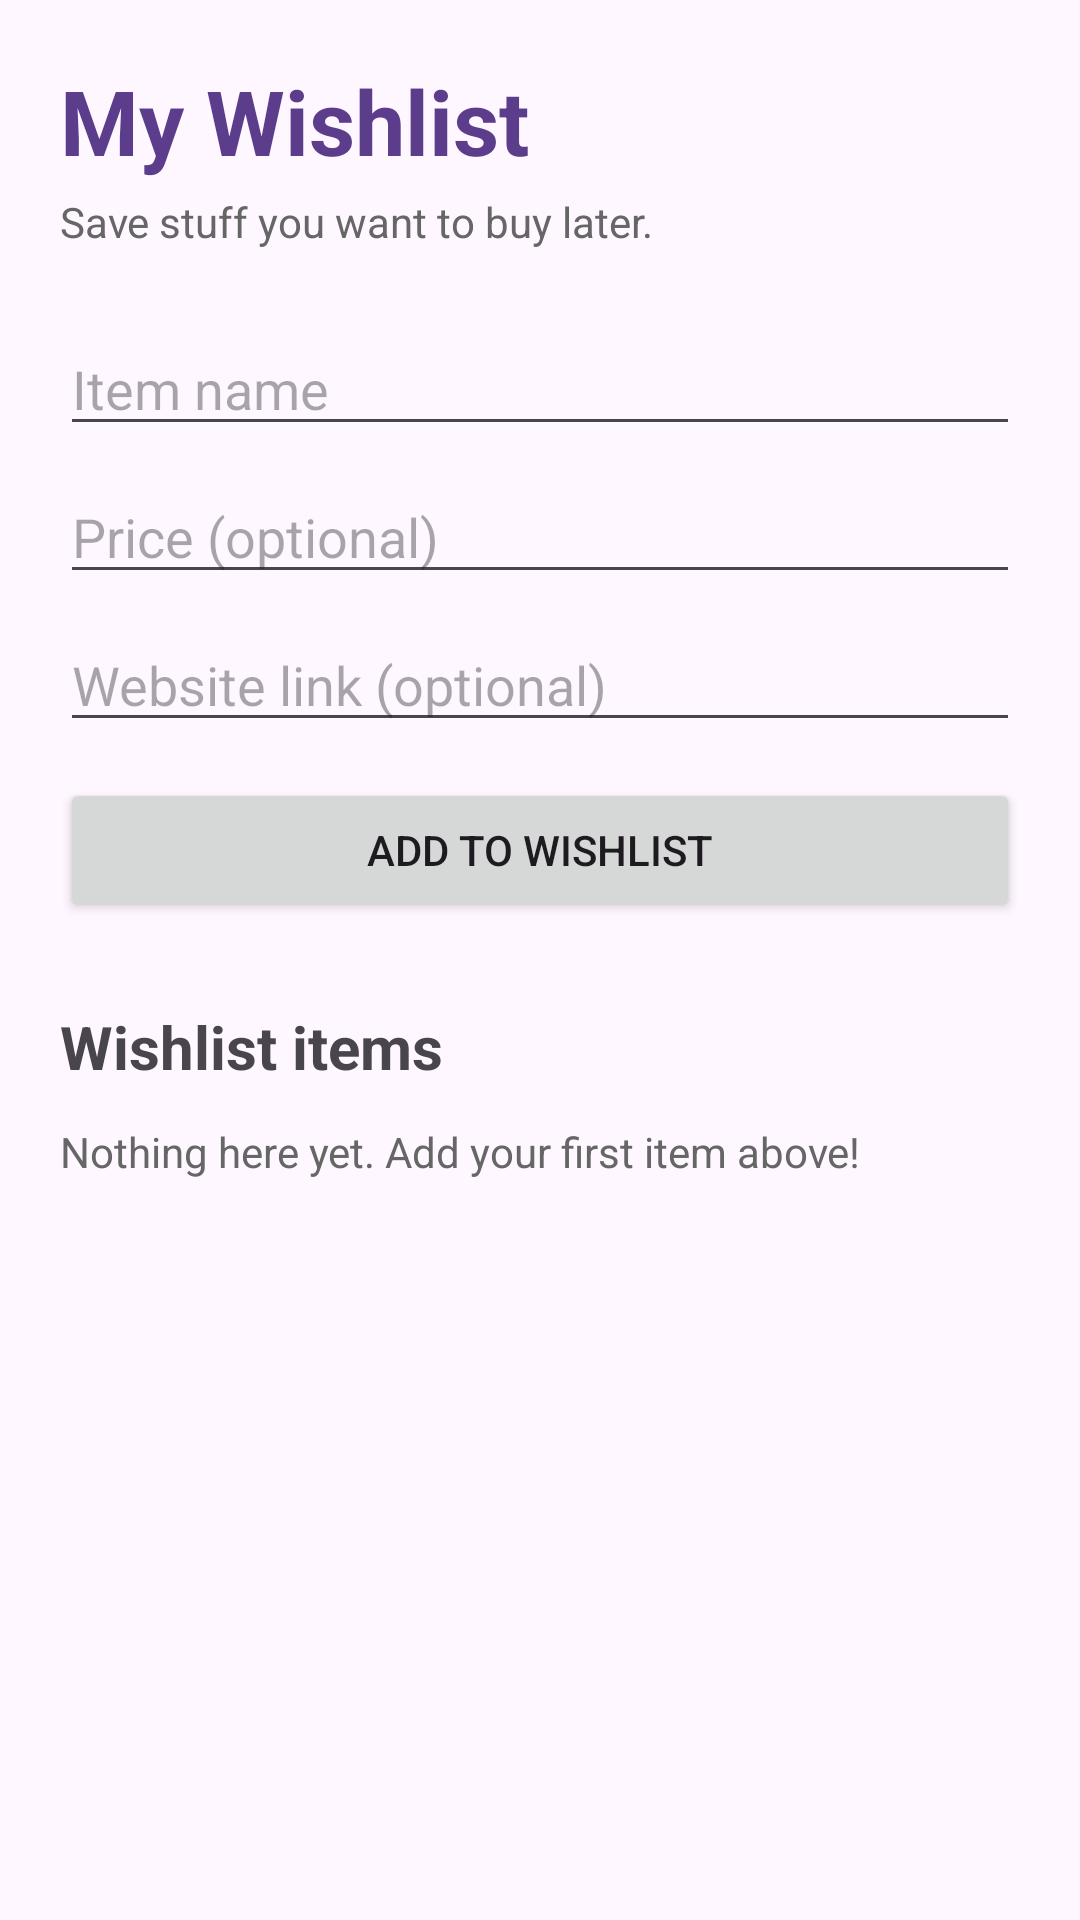

Layout XML and referenced resources for this Android screen:
<!-- AndroidManifest.xml: application theme Theme.CodePathWishlist -->
<!-- res/layout/fragment_first.xml -->
<?xml version="1.0" encoding="utf-8"?>
<ScrollView xmlns:android="http://schemas.android.com/apk/res/android"
    android:layout_width="match_parent"
    android:layout_height="match_parent"
    android:fillViewport="true">

    <LinearLayout
        android:layout_width="match_parent"
        android:layout_height="wrap_content"
        android:orientation="vertical"
        android:padding="20dp">

        <TextView
            android:layout_width="wrap_content"
            android:layout_height="wrap_content"
            android:text="My Wishlist"
            android:textColor="@color/wishlist_purple"
            android:textSize="30sp"
            android:textStyle="bold" />

        <TextView
            android:layout_width="wrap_content"
            android:layout_height="wrap_content"
            android:layout_marginTop="4dp"
            android:text="Save stuff you want to buy later."
            android:textColor="@color/gray" />

        <EditText
            android:id="@+id/nameInput"
            android:layout_width="match_parent"
            android:layout_height="wrap_content"
            android:layout_marginTop="24dp"
            android:hint="Item name"
            android:inputType="textCapSentences" />

        <EditText
            android:id="@+id/priceInput"
            android:layout_width="match_parent"
            android:layout_height="wrap_content"
            android:layout_marginTop="8dp"
            android:hint="Price (optional)"
            android:inputType="text" />

        <EditText
            android:id="@+id/urlInput"
            android:layout_width="match_parent"
            android:layout_height="wrap_content"
            android:layout_marginTop="8dp"
            android:hint="Website link (optional)"
            android:inputType="textUri" />

        <Button
            android:id="@+id/addButton"
            android:layout_width="match_parent"
            android:layout_height="wrap_content"
            android:layout_marginTop="12dp"
            android:text="Add to wishlist" />

        <TextView
            android:layout_width="wrap_content"
            android:layout_height="wrap_content"
            android:layout_marginTop="28dp"
            android:text="Wishlist items"
            android:textSize="20sp"
            android:textStyle="bold" />

        <TextView
            android:id="@+id/emptyMessage"
            android:layout_width="wrap_content"
            android:layout_height="wrap_content"
            android:layout_marginTop="12dp"
            android:text="Nothing here yet. Add your first item above!"
            android:textColor="@color/gray" />

        <LinearLayout
            android:id="@+id/wishlistContainer"
            android:layout_width="match_parent"
            android:layout_height="wrap_content"
            android:orientation="vertical" />
    </LinearLayout>
</ScrollView>
<!-- resources referenced by this layout -->
<resources>
  <color name="gray">#666666</color>
  <color name="wishlist_purple">#5B3D8C</color>
  <style name="Theme.CodePathWishlist" parent="Base.Theme.CodePathWishlist" />
  <style name="Base.Theme.CodePathWishlist" parent="Theme.Material3.DayNight.NoActionBar">
          
          
      </style>
</resources>
